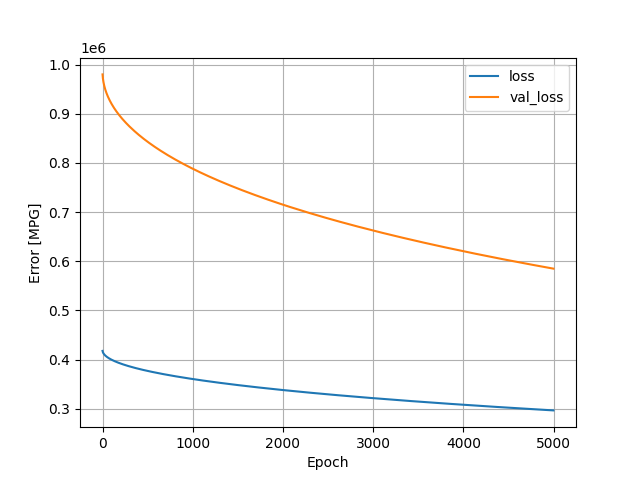

The data file committed next to this chart (first rows):
, loss, val_loss, epoch
0, 417668, 979996, 0
1, 416590, 977227, 1
2, 415889, 975094, 2
3, 415325, 973326, 3
4, 414839, 971770, 4
5, 414405, 970338, 5
6, 414007, 969033, 6
7, 413640, 967813, 7
8, 413298, 966657, 8
9, 412974, 965567, 9
10, 412668, 964513, 10
11, 412375, 963525, 11
12, 412096, 962562, 12
13, 411827, 961649, 13
14, 411568, 960759, 14
15, 411319, 959899, 15
16, 411077, 959070, 16
17, 410842, 958259, 17
18, 410614, 957475, 18
19, 410392, 956710, 19
20, 410176, 955968, 20
21, 409966, 955243, 21
22, 409761, 954532, 22
23, 409559, 953839, 23
24, 409362, 953169, 24
25, 409170, 952509, 25
26, 408982, 951858, 26
27, 408796, 951224, 27
28, 408614, 950598, 28
29, 408436, 949976, 29
30, 408260, 949382, 30
31, 408088, 948792, 31
32, 407918, 948204, 32
33, 407752, 947635, 33
34, 407587, 947060, 34
35, 407424, 946497, 35
36, 407264, 945950, 36
37, 407107, 945420, 37
38, 406953, 944891, 38
39, 406800, 944362, 39
40, 406649, 943853, 40
41, 406500, 943344, 41
42, 406353, 942834, 42
43, 406207, 942339, 43
44, 406063, 941847, 44
45, 405921, 941356, 45
46, 405781, 940874, 46
47, 405640, 940397, 47
48, 405503, 939931, 48
49, 405367, 939467, 49
50, 405233, 939008, 50
51, 405099, 938550, 51
52, 404967, 938096, 52
53, 404836, 937646, 53
54, 404707, 937209, 54
55, 404579, 936767, 55
56, 404451, 936330, 56
57, 404325, 935903, 57
58, 404200, 935477, 58
59, 404077, 935057, 59
... 4,940 more rows
